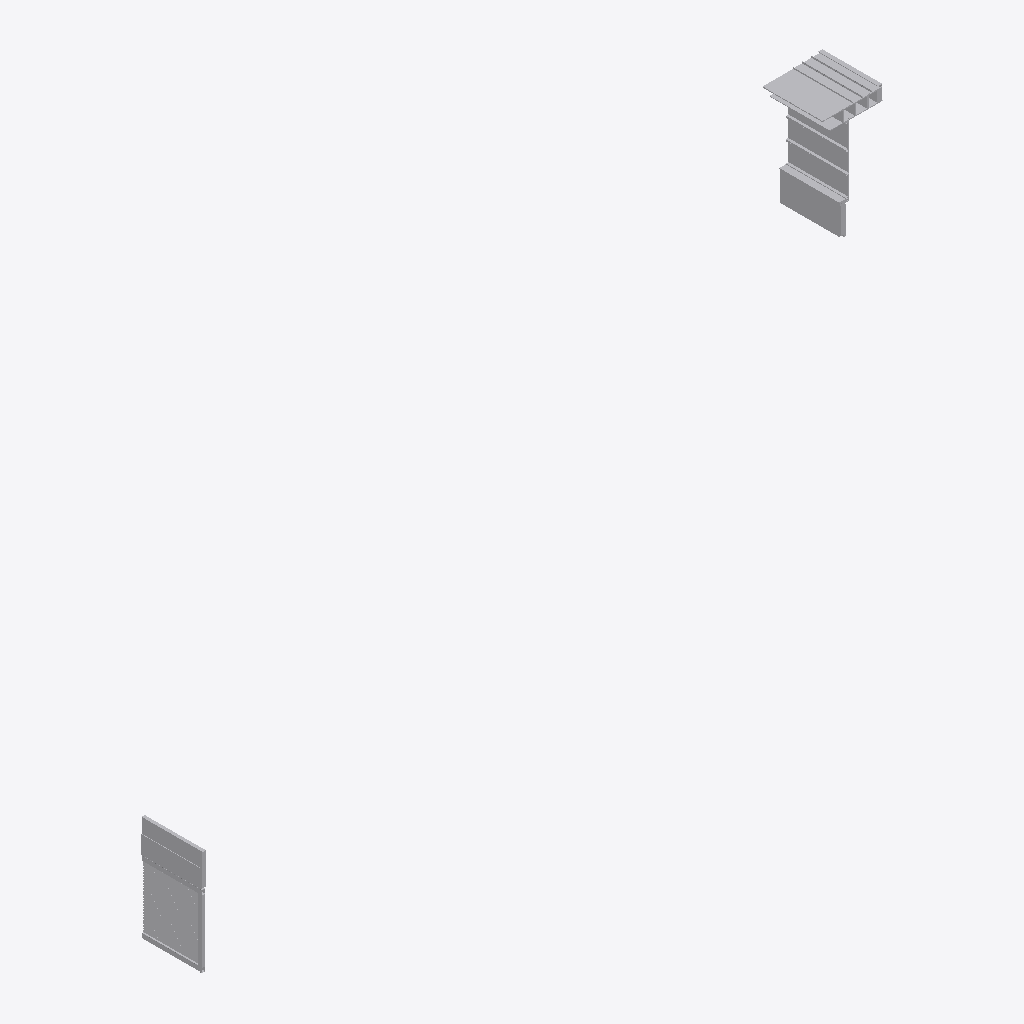
Isometric view of an IFC building model (IFC-SPF (STEP), schema IFC2X3, length unit metre), seen from the south-west, elements coloured by IFC class (only those large enough to see are counted): 32 other elements (light grey).
Extent 26.2 m × 5.4 m × 11.0 m (x, y, z). Storeys (2): Section A2 at 30.00 m; Section C1 at 31.00 m. Elements (69): 69 IfcBuildingElementProxy.

HEADER;
FILE_DESCRIPTION(('ViewDefinition [CoordinationView]'),'2;1');
FILE_NAME('Sections D.ifc','2018-12-21T20:50:12',('Yorik van Havre','yorik@uncreated.net'),('uncreated.net'),'IfcOpenShell 0.5.0-dev','IfcOpenShell 0.5.0-dev','');
FILE_SCHEMA(('IFC2X3'));
ENDSEC;
DATA;
#20=IFCPROJECT('3580753c_1e44_4e66_87a',#5,'Sections_D',$,$,$,$,(#11),#19);
#3550=IFCSITE('04lpuk1M8HwQaR093rt3ko',#5,'Default Site','',$,$,$,$,.ELEMENT.,$,$,$,$,$);
#3552=IFCBUILDING('04lrGO1M8HwQaR093rt3ko',#5,'Default Building','',$,$,$,$,.ELEMENT.,$,$,$);
#21=IFCBUILDINGSTOREY('02zm981M8HwQaR093rt3ko',#5,'Section A2','',$,$,$,$,.ELEMENT.,30.0);
#3089=IFCBUILDINGSTOREY('04JK141M8HwQaR093rt3ko',#5,'Section C1','',$,$,$,$,.ELEMENT.,30.9999999999999);
#3554=IFCBUILDINGSTOREY('04m8qG1M8HwQaR093rt3ko',#5,'Default Storey','',$,$,$,$,.ELEMENT.,$);
#3450=IFCBUILDINGELEMENTPROXY('04Va8C1M8HwQaR093rt3ko',#5,'Door louver','',$,#203,#3449,$,.ELEMENT.);
#522=IFCBUILDINGELEMENTPROXY('03AvO21M8HwQaR093rt3ko',#5,'Membrane066','',$,#203,#521,$,.ELEMENT.);
#2646=IFCBUILDINGELEMENTPROXY('03x0w_1M8HwQaR093rt3ko',#5,'Gypsum025','',$,#203,#2645,$,.ELEMENT.);
#3522=IFCBUILDINGELEMENTPROXY('04gWuK1M8HwQaR093rt3ko',#5,'Membrane068','',$,#203,#3521,$,.ELEMENT.);
#3161=IFCBUILDINGELEMENTPROXY('04Mb2k1M8HwQaR093rt3ko',#5,'Stucco031','',$,#203,#3160,$,.ELEMENT.);
#2519=IFCBUILDINGELEMENTPROXY('03ocrA1M8HwQaR093rt3ko',#5,'Glass020','',$,#203,#2518,$,.ELEMENT.);
#2544=IFCBUILDINGELEMENTPROXY('03qgMW1M8HwQaR093rt3ko',#5,'Glass022','',$,#203,#2543,$,.ELEMENT.);
#554=IFCBUILDINGELEMENTPROXY('03D8nY1M8HwQaR093rt3ko',#5,'Roofing012','',$,#203,#553,$,.ELEMENT.);
#206=IFCBUILDINGELEMENTPROXY('030SiG1M8HwQaR093rt3ko',#5,'Roofing011','',$,#203,#205,$,.ELEMENT.);
#2569=IFCBUILDINGELEMENTPROXY('03sjvG1M8HwQaR093rt3ko',#5,'Glass024','',$,#203,#2568,$,.ELEMENT.);
#3331=IFCBUILDINGELEMENTPROXY('04UWZ_1M8HwQaR093rt3ko',#5,'Door frame002','',$,#203,#3330,$,.ELEMENT.);
#2919=IFCBUILDINGELEMENTPROXY('048Ify1M8HwQaR093rt3ko',#5,'Sill','',$,#203,#2918,$,.ELEMENT.);
#3088=IFCBUILDINGELEMENTPROXY('04ICqW1M8HwQaR093rt3ko',#5,'Gypsum026','',$,#203,#3087,$,.ELEMENT.);
#467=IFCBUILDINGELEMENTPROXY('038b3E1M8HwQaR093rt3ko',#5,'Roof003','',$,#203,#466,$,.ELEMENT.);
#3317=IFCBUILDINGELEMENTPROXY('04TWzM1M8HwQaR093rt3ko',#5,'Door frame001','',$,#203,#3316,$,.ELEMENT.);
#3310=IFCBUILDINGELEMENTPROXY('04SBjG1M8HwQaR093rt3ko',#5,'Door frame','',$,#203,#3309,$,.ELEMENT.);
#344=IFCBUILDINGELEMENTPROXY('033H281M8HwQaR093rt3ko',#5,'Flashing017','',$,#203,#343,$,.ELEMENT.);
#2482=IFCBUILDINGELEMENTPROXY('03lZ4k1M8HwQaR093rt3ko',#5,'Window frame008','',$,#203,#2481,$,.ELEMENT.);
#2475=IFCBUILDINGELEMENTPROXY('03SQOG1M8HwQaR093rt3ko',#5,'Window frame007','',$,#203,#2474,$,.ELEMENT.);
#1271=IFCBUILDINGELEMENTPROXY('03IFRo1M8HwQaR093rt3ko',#5,'Window frame006','',$,#203,#1270,$,.ELEMENT.);
#3004=IFCBUILDINGELEMENTPROXY('04ChOg1M8HwQaR093rt3ko',#5,'Soffit005','',$,#203,#3003,$,.ELEMENT.);
#407=IFCBUILDINGELEMENTPROXY('036JGc1M8HwQaR093rt3ko',#5,'Plywood105','',$,#203,#406,$,.ELEMENT.);
#2611=IFCBUILDINGELEMENTPROXY('03uqao1M8HwQaR093rt3ko',#5,'Insulation021','',$,#203,#2610,$,.ELEMENT.);
#606=IFCBUILDINGELEMENTPROXY('03HAna1M8HwQaR093rt3ko',#5,'Framing069','',$,#203,#605,$,.ELEMENT.);
#3535=IFCBUILDINGELEMENTPROXY('04hdkO1M8HwQaR093rt3ko',#5,'Framing071','',$,#203,#3534,$,.ELEMENT.);
#577=IFCBUILDINGELEMENTPROXY('03E7XK1M8HwQaR093rt3ko',#5,'Framing066','',$,#203,#576,$,.ELEMENT.);
#591=IFCBUILDINGELEMENTPROXY('03GCOI1M8HwQaR093rt3ko',#5,'Framing068','',$,#203,#590,$,.ELEMENT.);
#584=IFCBUILDINGELEMENTPROXY('03FDYG1M8HwQaR093rt3ko',#5,'Framing067','',$,#203,#583,$,.ELEMENT.);
#3140=IFCBUILDINGELEMENTPROXY('04LPeo1M8HwQaR093rt3ko',#5,'Metal profile096','',$,#203,#3139,$,.ELEMENT.);
#2627=IFCBUILDINGELEMENTPROXY('03vxvK1M8HwQaR093rt3ko',#5,'Plywood106','',$,#203,#2626,$,.ELEMENT.);
#3107=IFCBUILDINGELEMENTPROXY('04KKpK1M8HwQaR093rt3ko',#5,'Structure067','',$,#203,#3106,$,.ELEMENT.);
#2984=IFCBUILDINGELEMENTPROXY('04BbtI1M8HwQaR093rt3ko',#5,'Stucco030','',$,#203,#2983,$,.ELEMENT.);
ENDSEC;
